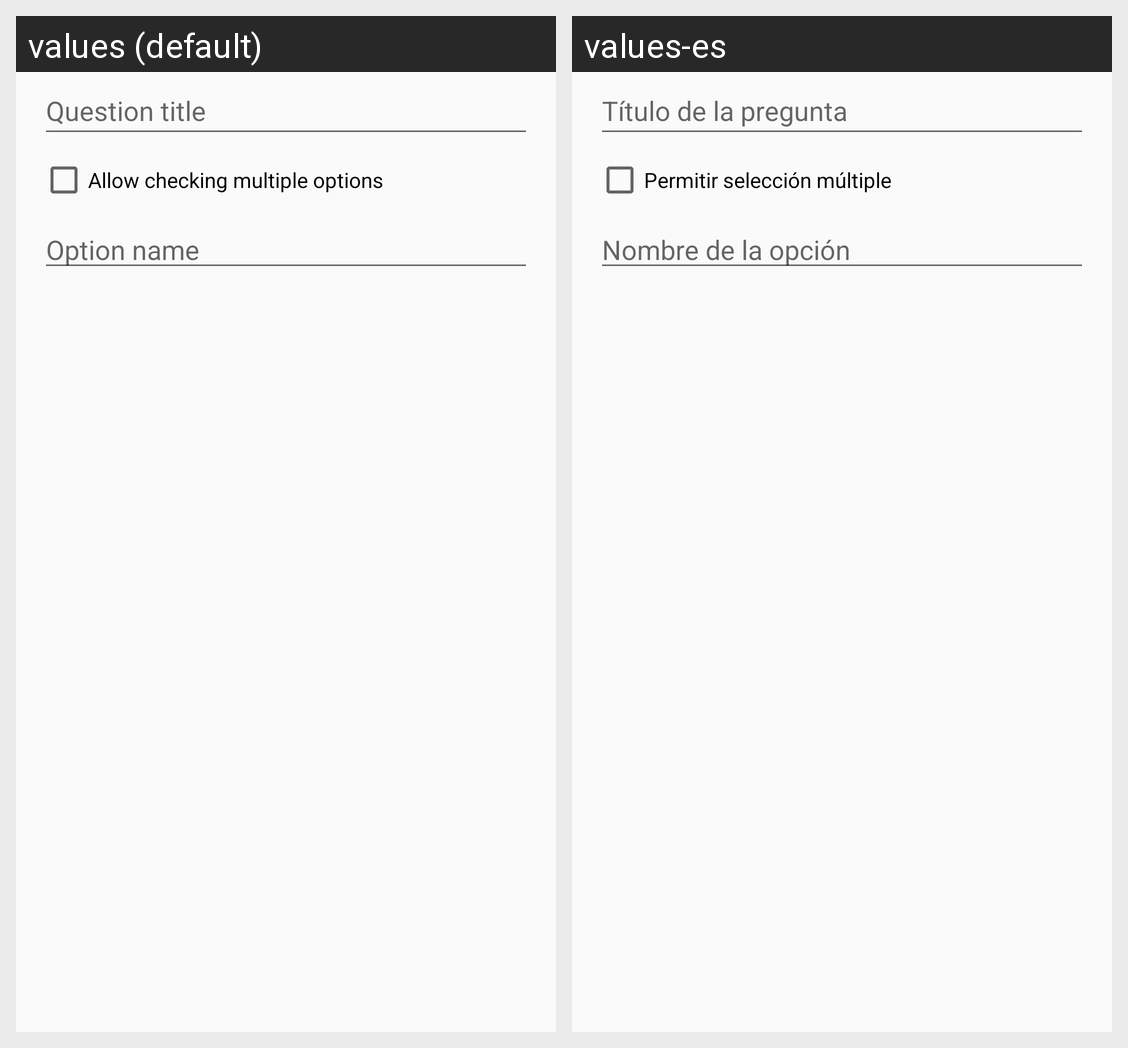

Translations of the strings shown on this Android screen, per locale in the grid:
Android screen res/layout/editor_dialog_multi.xml rendered under 2 locales, left to right: values (default), values-es. Device: Nexus 5 (rendered at 1080×1920; each locale shown at half size, 540×960, under a caption strip naming it); theme AppTheme.
Strings drawn on this screen, with the default value and each locale's value (text and hints the layout hard-codes, and strings that could not be matched under every locale, appear in the picture but are not listed):

question_title
  values: Question title
  values-es: Título de la pregunta

can_check_multiple_options
  values: Allow checking multiple options
  values-es: Permitir selección múltiple

option_name
  values: Option name
  values-es: Nombre de la opción
